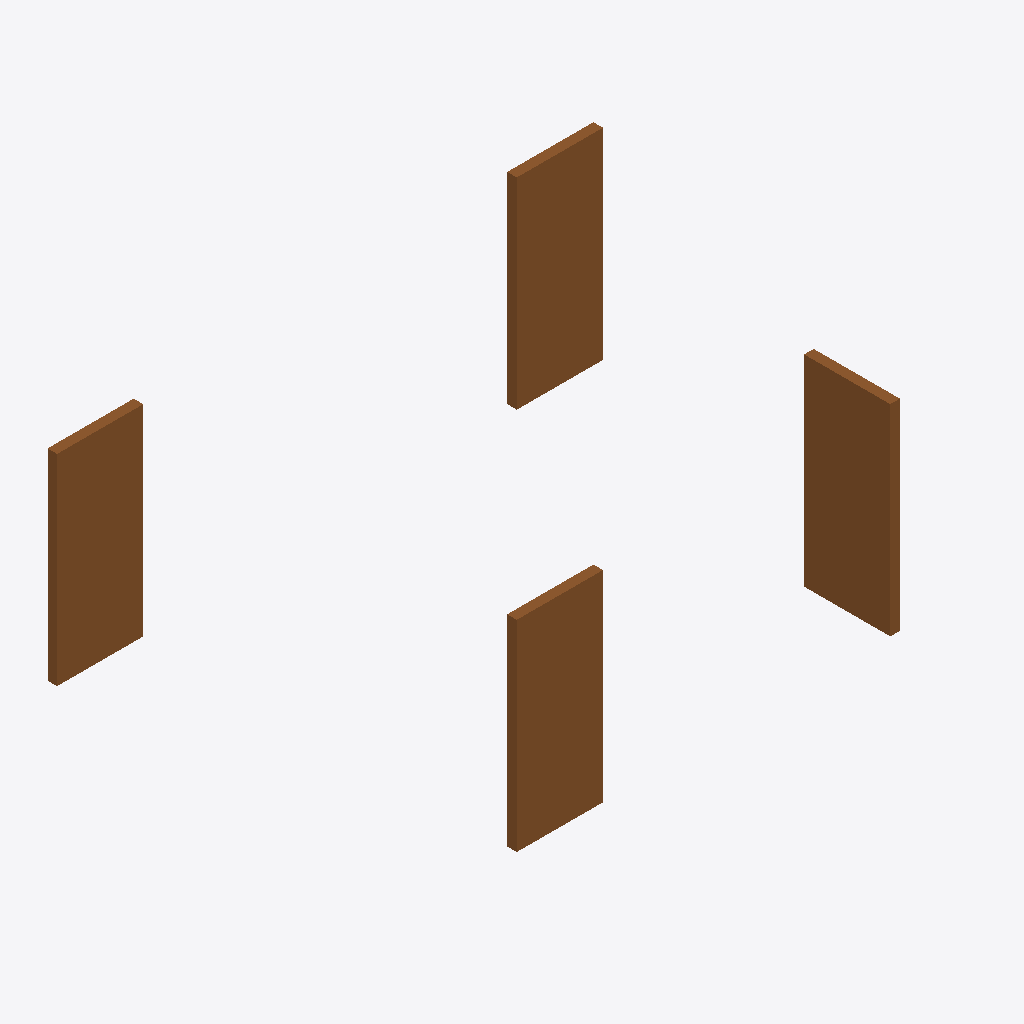
Isometric view of an IFC building model (IFC-SPF (STEP), schema IFC4, length unit metre), seen from the south-west, elements coloured by IFC class: 4 doors (brown).
Extent 5.8 m × 4.1 m × 2.1 m (x, y, z). Storeys (1): Level 0 at 0.00 m. Elements (4): 4 IfcDoor.

HEADER;
FILE_DESCRIPTION(('ViewDefinition[DesignTransferView]'),'2;1');
FILE_NAME('door-unstated-hand.ifc','2026-10-30T00:00:00',('IfcSheet'),('IfcSheet'),'hand-written','hand-written','');
FILE_SCHEMA(('IFC4'));
ENDSEC;
DATA;
#1=IFCPROJECT('3doorHandProject000001',$,'Host wall',$,$,$,$,(#14),#9);
#30=IFCSITE('3doorHandSite00000001',$,'Site',$,$,#22,$,$,.ELEMENT.,$,$,$,$,$);
#31=IFCBUILDING('3doorHandBuilding0001',$,'Building',$,$,#23,$,$,.ELEMENT.,$,$,$);
#32=IFCBUILDINGSTOREY('3doorHandLevel00000001',$,'Level 0',$,$,#24,$,$,.ELEMENT.,0.0);
#64=IFCDOOR('3doorHandDoorB00000001',$,'B',$,$,#63,#46,$,2.1,0.9,.DOOR.,.NOTDEFINED.,$);
#53=IFCDOOR('3doorHandDoorA00000001',$,'A',$,$,#52,#46,$,2.1,0.9,.DOOR.,$,$);
#83=IFCDOOR('3doorHandDoorD00000001',$,'D',$,$,#82,#46,$,2.1,0.9,.DOOR.,.SINGLE_SWING_LEFT.,$);
#74=IFCDOOR('3doorHandDoorC00000001',$,'C',$,$,#73,#46,$,2.1,0.9,.DOOR.,$,$);
ENDSEC;
